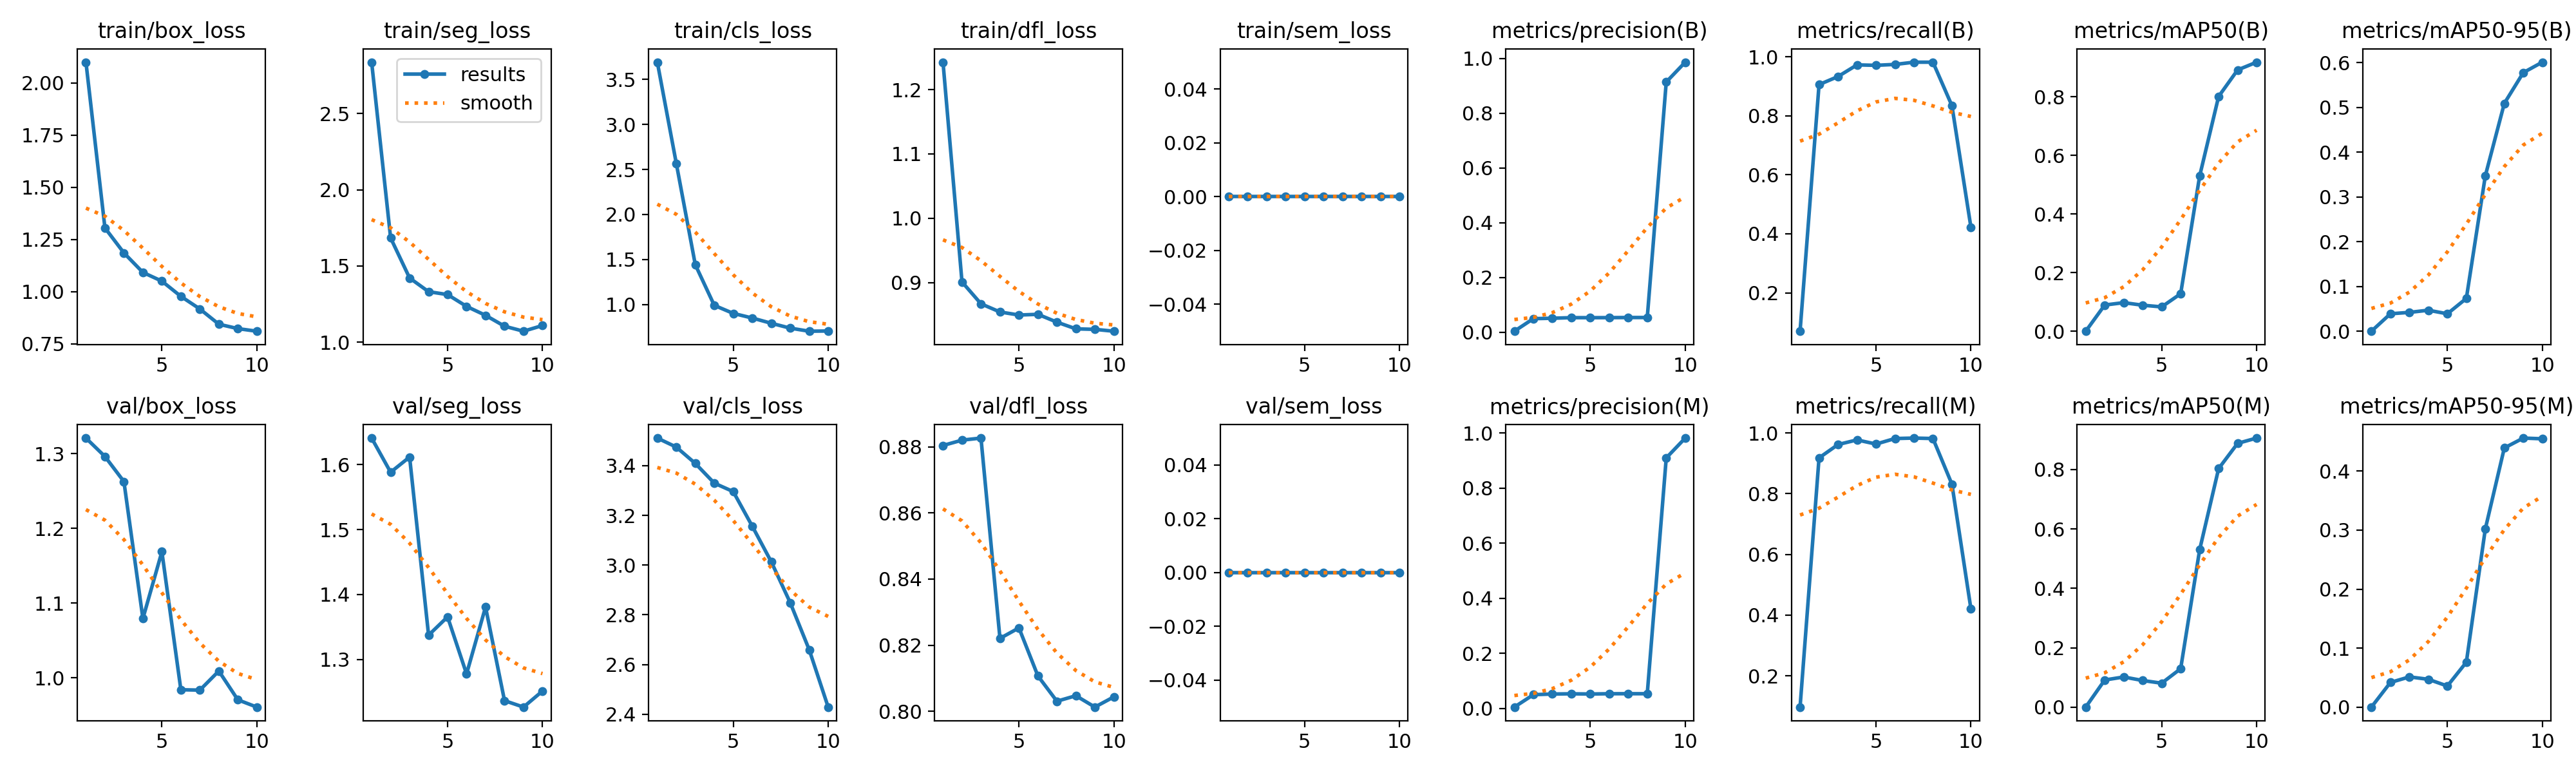

Values plotted in this chart, from the file beside it:
epoch, time, train/box_loss, train/seg_loss, train/cls_loss, train/dfl_loss, train/sem_loss, metrics/precision(B), metrics/recall(B), metrics/mAP50(B), metrics/mAP50-95(B), metrics/precision(M), metrics/recall(M), metrics/mAP50(M), metrics/mAP50-95(M), val/box_loss, val/seg_loss, val/cls_loss, val/dfl_loss, val/sem_loss, lr/pg0, lr/pg1, lr/pg2
1, 11.76, 2.099, 2.837, 3.692, 1.243, 0, 0.00383, 0.06991, 0.00027, 0.00012, 0.00533, 0.09726, 0.00053, 0.00018, 1.321, 1.641, 3.511, 0.8804, 0, 0.00018, 0.00018, 0.00018
2, 15.44, 1.305, 1.684, 2.567, 0.901, 0, 0.04967, 0.9058, 0.08967, 0.0391, 0.05033, 0.9179, 0.09165, 0.04191, 1.296, 1.588, 3.475, 0.882, 0, 0.0003424, 0.0003424, 0.0003424
3, 18.99, 1.185, 1.421, 1.442, 0.867, 0, 0.05117, 0.9331, 0.09774, 0.04218, 0.05275, 0.962, 0.1018, 0.05135, 1.263, 1.612, 3.409, 0.8826, 0, 0.0004652, 0.0004652, 0.0004652
4, 22.58, 1.092, 1.331, 0.9899, 0.8543, 0, 0.05333, 0.9726, 0.08904, 0.04701, 0.05358, 0.9772, 0.08993, 0.04724, 1.079, 1.337, 3.33, 0.8221, 0, 0.0005483, 0.0005483, 0.0005483
5, 25.98, 1.05, 1.313, 0.9003, 0.8496, 0, 0.05325, 0.9711, 0.08332, 0.03903, 0.05283, 0.9635, 0.08094, 0.03587, 1.169, 1.366, 3.296, 0.8252, 0, 0.0005919, 0.0005919, 0.0005919
6, 29.3, 0.9774, 1.235, 0.8491, 0.8506, 0, 0.05342, 0.9742, 0.1281, 0.07339, 0.05383, 0.9818, 0.1297, 0.07623, 0.9839, 1.278, 3.157, 0.8107, 0, 0.0005959, 0.0005959, 0.0005959
7, 32.79, 0.9169, 1.176, 0.7909, 0.8385, 0, 0.05383, 0.9818, 0.53, 0.3474, 0.05392, 0.9833, 0.5298, 0.3023, 0.9834, 1.381, 3.014, 0.8031, 0, 0.0005603, 0.0005603, 0.0005603
8, 36.25, 0.8439, 1.105, 0.7364, 0.8281, 0, 0.05383, 0.9818, 0.8015, 0.509, 0.05383, 0.9818, 0.8031, 0.4392, 1.009, 1.237, 2.849, 0.8047, 0, 0.0004851, 0.0004851, 0.0004851
9, 39.62, 0.8228, 1.072, 0.7024, 0.8273, 0, 0.9135, 0.8344, 0.892, 0.5777, 0.9102, 0.8313, 0.8878, 0.456, 0.9704, 1.227, 2.66, 0.8013, 0, 0.0003702, 0.0003702, 0.0003702
10, 43.04, 0.8104, 1.109, 0.7049, 0.8244, 0, 0.9858, 0.4222, 0.9185, 0.6011, 0.9823, 0.4207, 0.9057, 0.4548, 0.9606, 1.251, 2.429, 0.8044, 0, 0.0002158, 0.0002158, 0.0002158
